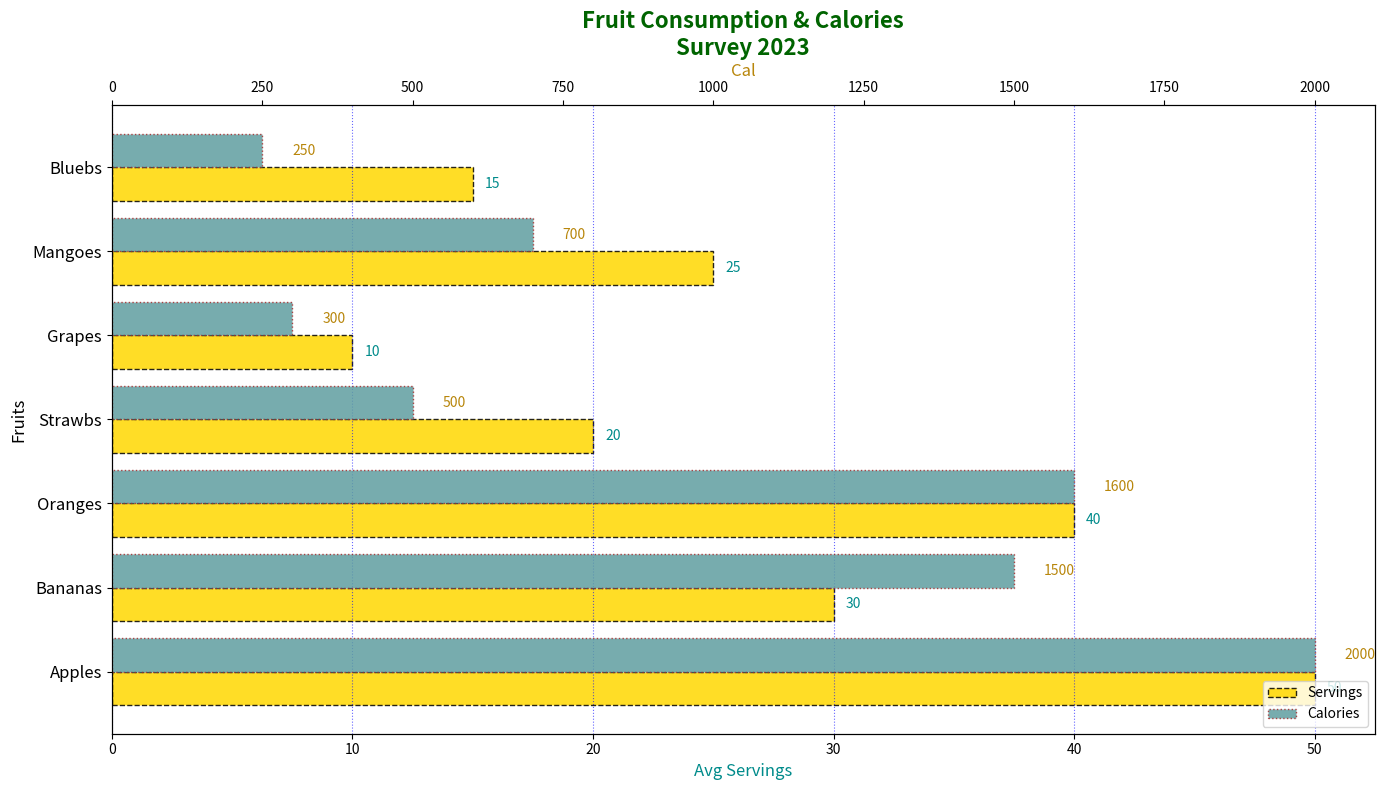

This chart was generated by the following Python code:
import matplotlib.pyplot as plt
import numpy as np

fruits = ['Apples', 'Bananas', 'Oranges', 'Strawbs', 'Grapes', 'Mangoes', 'Bluebs']
consumption_data = [50, 30, 40, 20, 10, 25, 15]
calories_data = [2000, 1500, 1600, 500, 300, 700, 250]

fig, ax1 = plt.subplots(figsize=(14, 8))

y_pos = np.arange(len(fruits))
bar_height = 0.4

# Changed colors for the bars
bars1 = ax1.barh(y_pos, consumption_data, height=bar_height, color='#FFD700', edgecolor='black', linestyle='--', label='Servings', alpha=0.85)

ax2 = ax1.twiny()
bars2 = ax2.barh(y_pos + bar_height, calories_data, height=bar_height, color='#5F9EA0', edgecolor='brown', linestyle=':', label='Calories', alpha=0.85)

for bar in bars1:
    width = bar.get_width()
    ax1.text(width + 0.5, bar.get_y() + bar.get_height()/2, int(width), va='center', ha='left', fontsize=10, color='darkcyan')

for bar in bars2:
    width = bar.get_width()
    ax2.text(width + 50, bar.get_y() + bar.get_height()/2, int(width), va='center', ha='left', fontsize=10, color='darkgoldenrod')

plt.title('Fruit Consumption & Calories\nSurvey 2023', fontsize=16, fontweight='bold', color='darkgreen')
ax1.set_ylabel('Fruits', fontsize=12)
ax1.set_xlabel('Avg Servings', fontsize=12, color='darkcyan')
ax2.set_xlabel('Cal', fontsize=12, color='darkgoldenrod')

ax1.set_yticks(y_pos + bar_height / 2)
ax1.set_yticklabels(fruits, fontsize=12, rotation=0, ha='right')

bars = [bars1[0], bars2[0]]
legends = [bars1.get_label(), bars2.get_label()]
ax1.legend(bars, legends, loc='lower right')

ax1.xaxis.grid(True, linestyle=':', which='major', color='blue', alpha=0.6)

plt.tight_layout()
plt.show()
